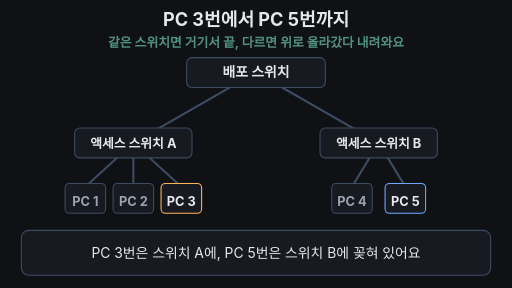
t = 0.00 s
t = 1.50 s: frame unchanged from t = 0.00 s, image omitted
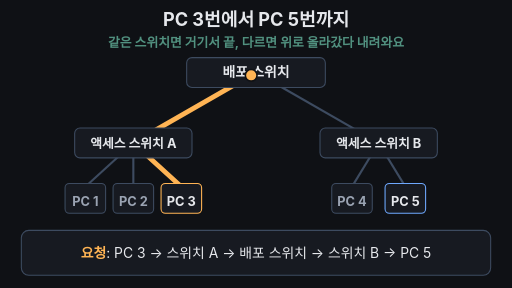
t = 3.50 s
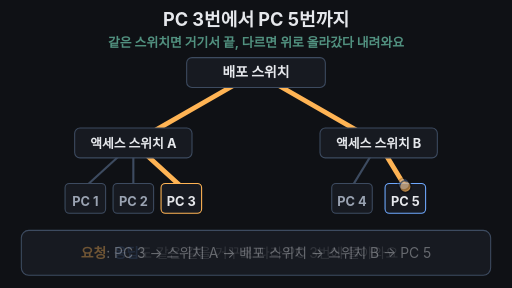
t = 5.03 s
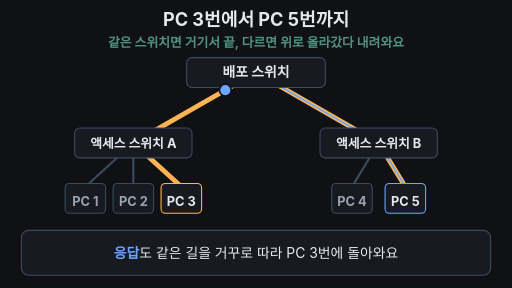
t = 6.72 s
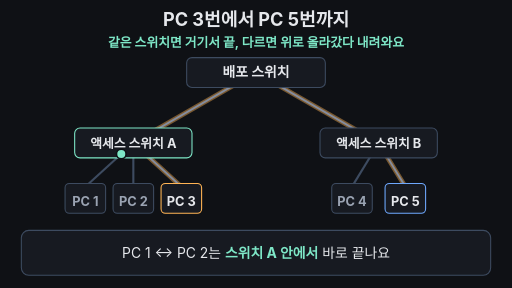
t = 8.32 s

The animated SVG that drew these frames (rendered in a browser with its animation timeline set to each time). Animation: 16 SMIL elements (animate=13,animateTransform=3); one cycle of 10.00 s, repeats indefinitely.

<svg xmlns="http://www.w3.org/2000/svg" viewBox="0 0 960 540" width="960" height="540" font-family="-apple-system,'Apple SD Gothic Neo','Segoe UI',sans-serif">
<rect width="960" height="540" fill="#0f1115"/>
<text x="480" y="48" text-anchor="middle" font-size="34" font-weight="700" fill="#e6e8ec">PC 3번에서 PC 5번까지</text>
<text x="480" y="88" text-anchor="middle" font-size="24" font-weight="700" fill="#7ee7c7" opacity="0.6">같은 스위치면 거기서 끝, 다르면 위로 올라갔다 내려와요
  <animate attributeName="opacity" values="0.6;0.6;1;1;0.6" keyTimes="0;0.8;0.82;0.96;1" dur="10s" repeatCount="indefinite"/>
</text>

<!-- cables -->
<g stroke="#3d4b60" stroke-width="4" fill="none">
  <line x1="480" y1="136" x2="250" y2="268"/>
  <line x1="480" y1="136" x2="710" y2="268"/>
  <line x1="250" y1="268" x2="160" y2="350"/>
  <line x1="250" y1="268" x2="250" y2="350"/>
  <line x1="250" y1="268" x2="340" y2="350"/>
  <line x1="710" y1="268" x2="660" y2="350"/>
  <line x1="710" y1="268" x2="760" y2="350"/>
</g>

<!-- request route highlight (yellow), response overlay (blue) -->
<path d="M340 350 L250 268 L480 136 L710 268 L760 350" fill="none" stroke="#ffb454" stroke-width="9" stroke-linecap="round" stroke-linejoin="round" pathLength="1" stroke-dasharray="1 1" stroke-dashoffset="1">
  <animate attributeName="stroke-dashoffset" values="1;1;0;0" keyTimes="0;0.2;0.5;1" dur="10s" repeatCount="indefinite"/>
  <animate attributeName="opacity" values="1;1;0.3;0.3;0" keyTimes="0;0.8;0.84;0.95;1" dur="10s" repeatCount="indefinite"/>
</path>
<path d="M340 350 L250 268 L480 136 L710 268 L760 350" fill="none" stroke="#6ea8fe" stroke-width="3" stroke-linecap="round" stroke-linejoin="round" pathLength="1" stroke-dasharray="1 1" stroke-dashoffset="-1">
  <animate attributeName="stroke-dashoffset" values="-1;-1;0;0" keyTimes="0;0.5;0.8;1" dur="10s" repeatCount="indefinite"/>
  <animate attributeName="opacity" values="1;1;0.3;0.3;0" keyTimes="0;0.8;0.84;0.95;1" dur="10s" repeatCount="indefinite"/>
</path>

<!-- switches -->
<rect x="350" y="108" width="260" height="56" rx="10" fill="#171a21" stroke="#3d4b60" stroke-width="2"/>
<text x="480" y="145" text-anchor="middle" font-size="26" font-weight="700" fill="#e6e8ec">배포 스위치</text>
<rect x="140" y="240" width="220" height="56" rx="10" fill="#171a21" stroke="#3d4b60" stroke-width="2">
  <animate attributeName="stroke" values="#3d4b60;#3d4b60;#7ee7c7;#7ee7c7;#3d4b60;#3d4b60" keyTimes="0;0.79;0.81;0.95;0.98;1" dur="10s" repeatCount="indefinite"/>
</rect>
<text x="250" y="277" text-anchor="middle" font-size="24" font-weight="700" fill="#e6e8ec">액세스 스위치 A</text>
<rect x="600" y="240" width="220" height="56" rx="10" fill="#171a21" stroke="#3d4b60" stroke-width="2"/>
<text x="710" y="277" text-anchor="middle" font-size="24" font-weight="700" fill="#e6e8ec">액세스 스위치 B</text>

<!-- PCs -->
<g font-size="24" font-weight="700" text-anchor="middle">
  <rect x="122" y="344" width="76" height="56" rx="8" fill="#171a21" stroke="#3d4b60" stroke-width="2"/>
  <text x="160" y="386" fill="#9aa3b2">PC 1</text>
  <rect x="212" y="344" width="76" height="56" rx="8" fill="#171a21" stroke="#3d4b60" stroke-width="2"/>
  <text x="250" y="386" fill="#9aa3b2">PC 2</text>
  <rect x="302" y="344" width="76" height="56" rx="8" fill="#171a21" stroke="#ffb454" stroke-width="2"/>
  <text x="340" y="386" fill="#e6e8ec">PC 3</text>
  <rect x="622" y="344" width="76" height="56" rx="8" fill="#171a21" stroke="#3d4b60" stroke-width="2"/>
  <text x="660" y="386" fill="#9aa3b2">PC 4</text>
  <rect x="722" y="344" width="76" height="56" rx="8" fill="#171a21" stroke="#6ea8fe" stroke-width="2"/>
  <text x="760" y="386" fill="#e6e8ec">PC 5</text>
</g>

<!-- moving dots: request, response, local -->
<circle r="11" fill="#ffb454" stroke="#0f1115" stroke-width="3" opacity="0">
  <animateTransform attributeName="transform" type="translate" values="340 350;340 350;250 268;480 136;710 268;760 350;760 350" keyTimes="0;0.2;0.252;0.354;0.456;0.5;1" dur="10s" repeatCount="indefinite"/>
  <animate attributeName="opacity" values="0;0;1;1;0;0" keyTimes="0;0.19;0.2;0.5;0.51;1" dur="10s" repeatCount="indefinite"/>
</circle>
<circle r="11" fill="#6ea8fe" stroke="#0f1115" stroke-width="3" opacity="0">
  <animateTransform attributeName="transform" type="translate" values="760 350;760 350;710 268;480 136;250 268;340 350;340 350" keyTimes="0;0.5;0.544;0.646;0.748;0.8;1" dur="10s" repeatCount="indefinite"/>
  <animate attributeName="opacity" values="0;0;1;1;0;0" keyTimes="0;0.5;0.51;0.8;0.81;1" dur="10s" repeatCount="indefinite"/>
</circle>
<circle r="9" fill="#7ee7c7" stroke="#0f1115" stroke-width="3" opacity="0">
  <animateTransform attributeName="transform" type="translate" values="160 350;160 350;250 268;250 350;250 268;160 350;160 350" keyTimes="0;0.8;0.843;0.875;0.907;0.95;1" dur="10s" repeatCount="indefinite"/>
  <animate attributeName="opacity" values="0;0;1;1;0;0" keyTimes="0;0.79;0.8;0.95;0.96;1" dur="10s" repeatCount="indefinite"/>
</circle>

<!-- caption bar -->
<rect x="40" y="432" width="880" height="84" rx="14" fill="#171a21" stroke="#3d4b60" stroke-width="2"/>
<g font-size="26" text-anchor="middle" fill="#e6e8ec">
  <text x="480" y="483">PC 3번은 스위치 A에, PC 5번은 스위치 B에 꽂혀 있어요
    <animate attributeName="opacity" values="1;1;0;0;1" keyTimes="0;0.19;0.21;0.97;1" dur="10s" repeatCount="indefinite"/>
  </text>
  <text x="480" y="483" opacity="0"><tspan fill="#ffb454" font-weight="700">요청</tspan>: PC 3 → 스위치 A → 배포 스위치 → 스위치 B → PC 5
    <animate attributeName="opacity" values="0;0;1;1;0;0" keyTimes="0;0.2;0.22;0.49;0.51;1" dur="10s" repeatCount="indefinite"/>
  </text>
  <text x="480" y="483" opacity="0"><tspan fill="#6ea8fe" font-weight="700">응답</tspan>도 같은 길을 거꾸로 따라 PC 3번에 돌아와요
    <animate attributeName="opacity" values="0;0;1;1;0;0" keyTimes="0;0.5;0.52;0.79;0.81;1" dur="10s" repeatCount="indefinite"/>
  </text>
  <text x="480" y="483" opacity="0">PC 1 ↔ PC 2는 <tspan fill="#7ee7c7" font-weight="700">스위치 A 안에서</tspan> 바로 끝나요
    <animate attributeName="opacity" values="0;0;1;1;0;0" keyTimes="0;0.8;0.82;0.95;0.97;1" dur="10s" repeatCount="indefinite"/>
  </text>
</g>
</svg>
